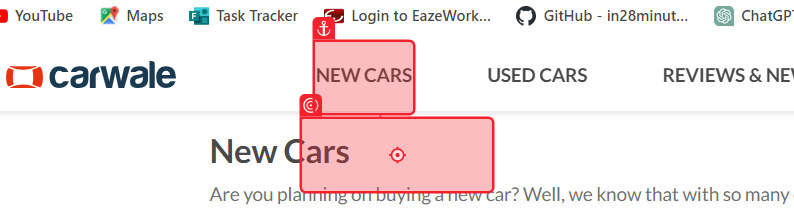
Task: Test Automation Project
Workflow: Verify Make btn working fine

Step 1: click on 'Find New Cars'

Step 2: click on 'All Brands' (no picture)

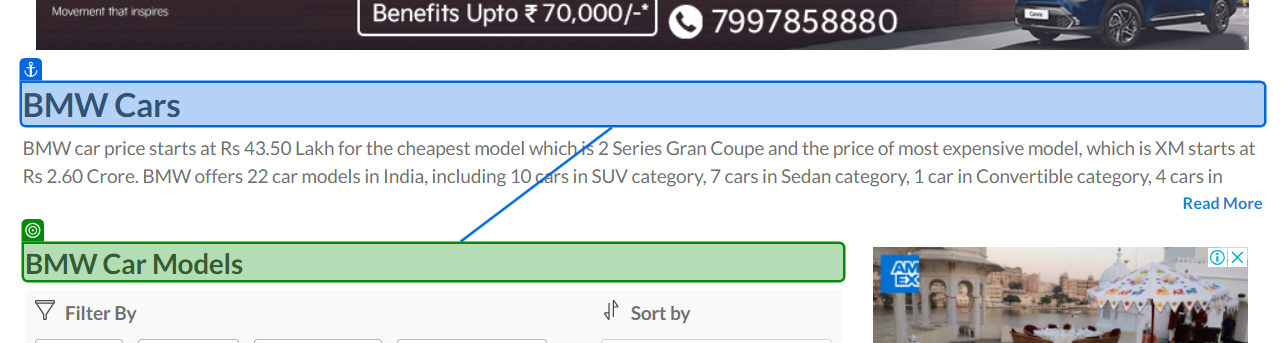
Step 3: get-text from 'BMW Cars'

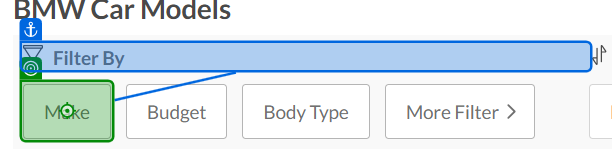
Step 4 [then]: click on 'Filter By'

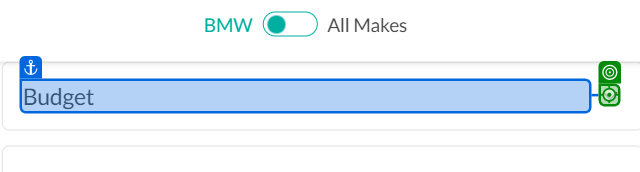
Step 5: click on 'Budget'